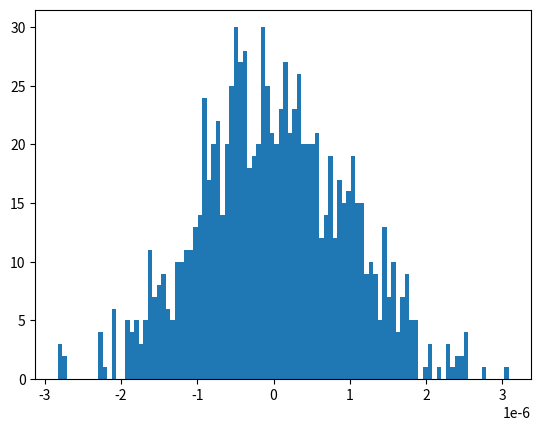

This chart was generated by the following Python code: (Note: this script raises an exception after producing the figure.)
"""


correlation_lengths.py: calculates


"""

import numpy


__author__ = "Manuel Sanchez del Rio"
__contact__ = "srio@esrf.eu"
__copyright = "ESRF, 2016"

def std0(x):
    mu = 0.0 # x.mean()
    return numpy.sqrt(numpy.mean(abs(x - mu)**2))

def coherence_length_longitudinal(lambda1,lambda2,lambda0=None):
    delta_lambda = numpy.abs(lambda1 - lambda2)
    if lambda0 == None:
        lambda0 = 0.5 * numpy.abs(lambda1 + lambda2)
    return lambda0**2 / (2 * delta_lambda)

def coherence_length_transverse(lambda0,distance,separation_at_source):
    return lambda0 * distance / (2 * numpy.abs(separation_at_source))

def coherence_length_histogram(lambda0,distance,sigma,mu=0.0,npoints=1000,do_plot=True):
    #source
    s1 = numpy.random.normal(mu, sigma, npoints)
    s2 = numpy.random.normal(mu, sigma, npoints)

    # s1 = (numpy.random.random(npoints) - 0.5 ) * sigma * 2.35
    # s2 = (numpy.random.random(npoints) - 0.5 ) * sigma * 2.35
    # separation_at_source
    x1 = numpy.outer(s1,numpy.ones(s2.size))
    x2 = numpy.outer(numpy.ones(s1.size),s2)
    dd = numpy.abs(x1-x2).flatten()
    separation_at_source = numpy.unique(dd)[1:-1]

    cl = coherence_length_transverse(lambda0,distance,separation_at_source)

    if do_plot:
        import matplotlib.pyplot as plt

        count, bins, ignored = plt.hist(s1, 100, normed=True)
        plt.plot(bins, 1/(sigma * numpy.sqrt(2 * numpy.pi)) * numpy.exp( - (bins - mu)**2 / (2 * sigma**2) ),
                 linewidth=2, color='r')
        plt.show()


        # https://arxiv.org/pdf/1508.02238v1.pdf
        count, bins, ignored = plt.hist(1e6*separation_at_source, 100, normed=True)
        sigma_estimated = sigma * numpy.sqrt(2)
        print("StDev of source separation = %f um; estimating = %f um"%
              (1e6*std0(separation_at_source),1e6*sigma_estimated))
        plt.plot(bins, 2/(1e6*sigma_estimated * numpy.sqrt(2 * numpy.pi)) * numpy.exp( - (bins - 0.0)**2 / (2 * (1e6*sigma_estimated)**2) ),
                 linewidth=2, color='r')
        plt.show()


        #
        count, bins, ignored = plt.hist(1e6*cl, 500, normed=True, range = [0,10*1e6*coherence_length_transverse(lambda0,distance,2.35*sigma)])
        plt.show()

    return bins[count.argmax()]*1e-6




if __name__ == "__main__":
    lambda0 = 1e-10
    distance = 30.0

    delta_lambda = lambda0 * 1e-4
    lambda1 = lambda0 - 0.5 * delta_lambda
    lambda2 = lambda0 + 0.5 * delta_lambda

    sigma_v = 3.5e-6
    sigma_lb = 37.4e-6
    sigma_hb = 387.8e-6
    sigma_ebs = 1e-6 # 27.2e-6
    print("Wavelength = %f A"%(lambda0*1e10))

    print("Correlation length (longitudinal): %f um"%(1e6*coherence_length_longitudinal(lambda1,lambda2)))
    print("Correlation length V     (transversal): %f um"%(1e6*coherence_length_transverse(lambda0,distance,2.35*sigma_v)))
    print("Correlation length H Hb  (transversal): %f um"%(1e6*coherence_length_transverse(lambda0,distance,2.35*sigma_hb)))
    print("Correlation length H Lb  (transversal): %f um"%(1e6*coherence_length_transverse(lambda0,distance,2.35*sigma_lb)))
    print("Correlation length H EBS (transversal): %f um"%(1e6*coherence_length_transverse(lambda0,distance,2.35*sigma_ebs)))


    # print("HISTOGRAM Correlation length (longitudinal): %f um"%(1e6*coherence_length_longitudinal(lambda1,lambda2)))
    # print("HISTOGRAM Correlation length V     (transversal): %f um"%(1e6*coherence_length_histogram(lambda0,distance,sigma_v)))
    # print("HISTOGRAM Correlation length H Hb  (transversal): %f um"%(1e6*coherence_length_histogram(lambda0,distance,sigma_hb)))
    # print("HISTOGRAM Correlation length H Lb  (transversal): %f um"%(1e6*coherence_length_histogram(lambda0,distance,sigma_lb)))
    print("HISTOGRAM Correlation length H EBS (transversal): %f um"%(1e6*coherence_length_histogram(lambda0,distance,sigma_ebs)))

